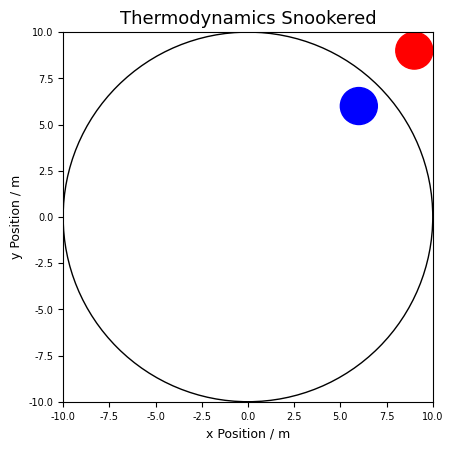

This figure's Python source:
import pylab as pl
import matplotlib.pyplot as plt

# import simulation as sim
#%% Adjust your font settings
titleFont = {'fontname':'SF Mono','size':13}
axesFont = {'fontname':'SF Mono','size':9}
ticksFont = {'fontname':'SF Mono','size':7}
errorStyle = {'mew':1,'ms':3,'capsize':3,'color':'blue','ls':''}
lineStyle = {'linewidth':1}
radiusContainer = 10
xMin, xMax, yMin, yMax = -radiusContainer, radiusContainer, -radiusContainer, radiusContainer

firstPlot = pl.figure()

ax = pl.axes(xlim=(xMin, xMax), ylim=(yMin, yMax))
patch1 = pl.Circle([0., 0.], 1, ec='red', fc='red')
patch2 = pl.Circle([6., 6.], 1, ec='blue', fc='blue')
ax.add_patch(patch1)
ax.add_patch(patch2)
container = pl.Circle([0., 0.], 10, ec='black', fc='none')
ax.add_patch(container)

plt.title('Thermodynamics Snookered', **titleFont)
plt.xlabel("x Position / m",**axesFont)
plt.ylabel("y Position / m",**axesFont)
plt.xticks(**ticksFont)
plt.yticks(**ticksFont)
plt.gca().set_aspect('equal')

# How to Move Objects
for i in range(-10, 10):
    patch1.center = [i, i]
    pl.pause(0.001)
pl.show()